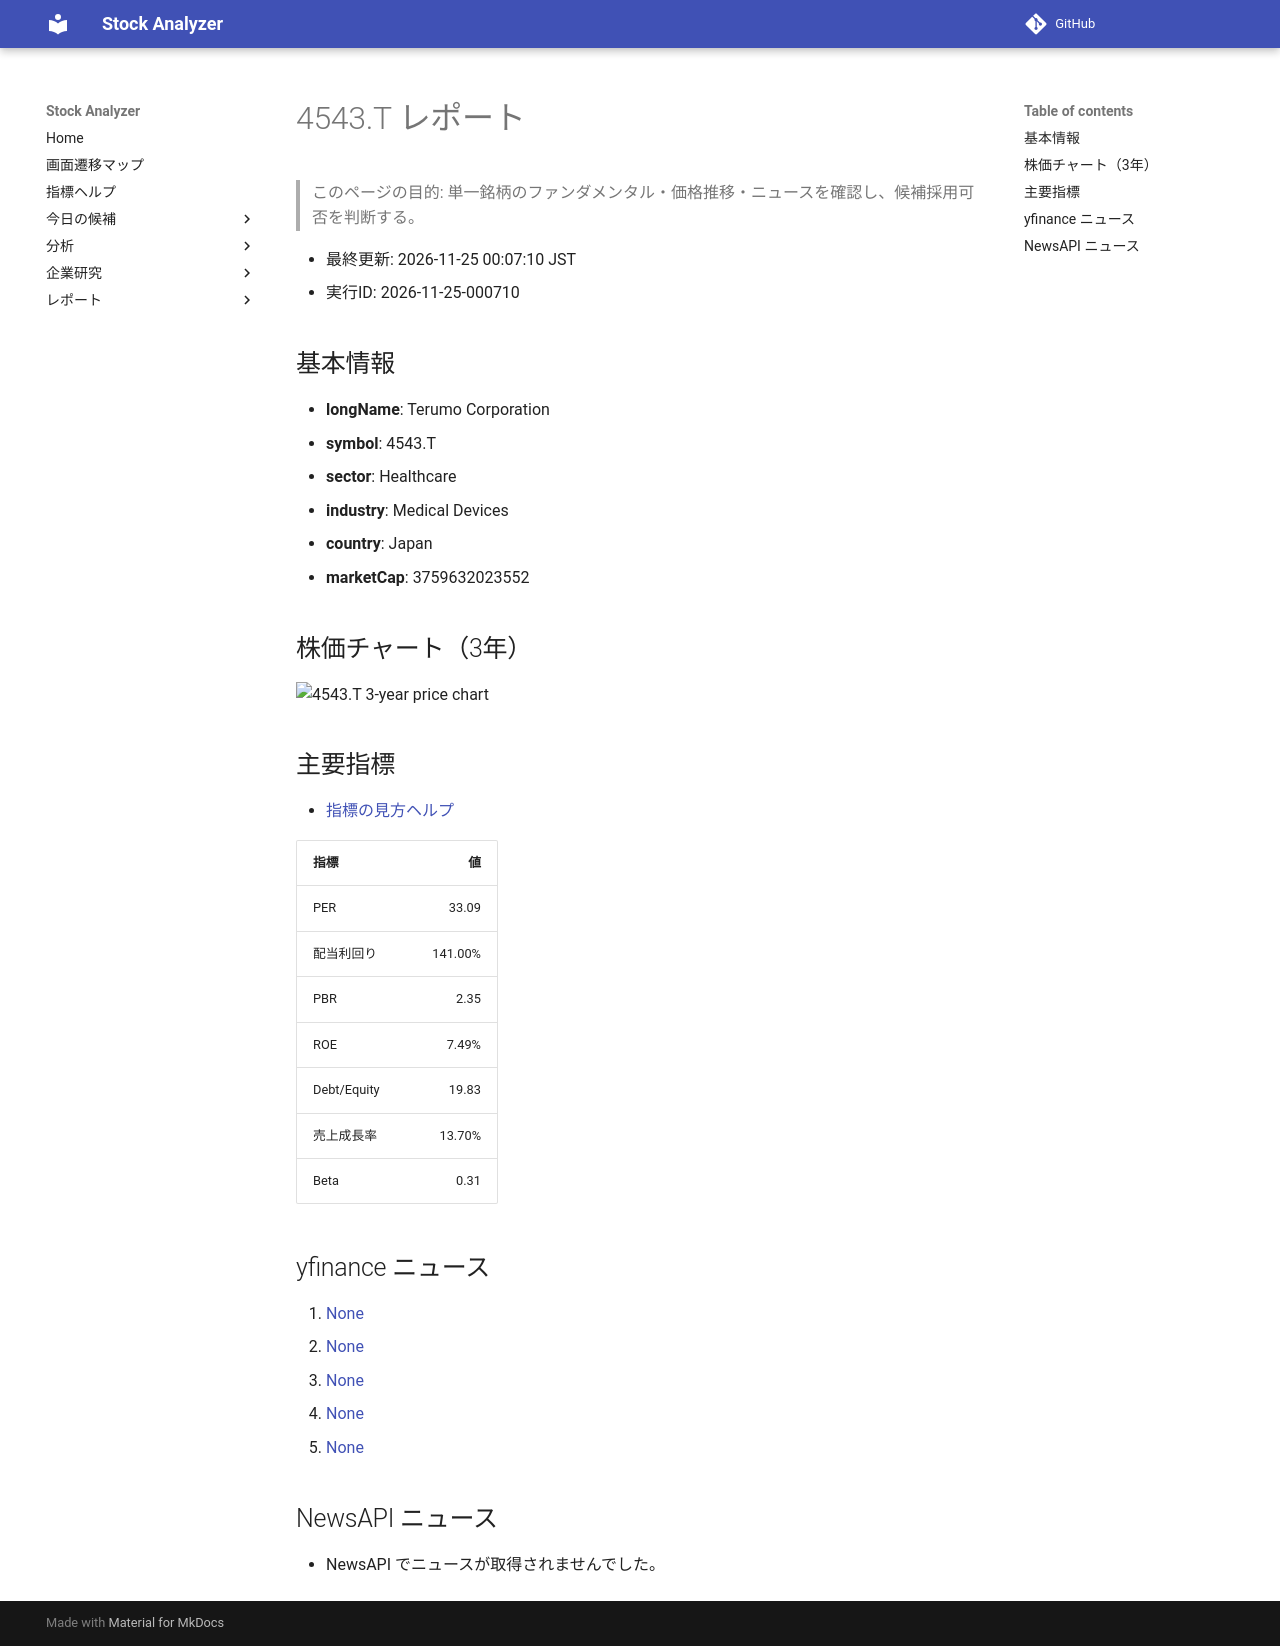

repository: Yumi-note/Making-APP · page: reports/2026-11-25/000710/4543_T/index.html · generator: mkdocs

# 4543.T レポート

> このページの目的: 単一銘柄のファンダメンタル・価格推移・ニュースを確認し、候補採用可否を判断する。

- 最終更新: 2026-11-25 00:07:10 JST
- 実行ID: 2026-11-25-000710

## 基本情報

- **longName**: Terumo Corporation
- **symbol**: 4543.T
- **sector**: Healthcare
- **industry**: Medical Devices
- **country**: Japan
- **marketCap**: 3759632023552

## 株価チャート（3年）

![4543.T 3-year price chart](4543_T_3y.png)

## 主要指標

- [指標の見方ヘルプ](../../../../indicators.md)

| 指標 | 値 |
|---|---:|
| PER | 33.09 |
| 配当利回り | 141.00% |
| PBR | 2.35 |
| ROE | 7.49% |
| Debt/Equity | 19.83 |
| 売上成長率 | 13.70% |
| Beta | 0.31 |

## yfinance ニュース

1. [None](None)
2. [None](None)
3. [None](None)
4. [None](None)
5. [None](None)

## NewsAPI ニュース

- NewsAPI でニュースが取得されませんでした。
